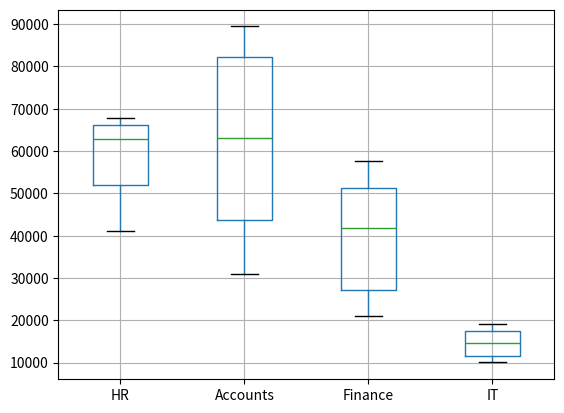

This chart was generated by the following Python code:
import numpy as np
import pandas as pd
import matplotlib.pyplot as plt
department={
    'HR':np.random.randint(40000,70000,20),
    'Accounts':np.random.randint(30000,90000,20),
    'Finance':np.random.randint(20000,60000,20),
    'IT':np.random.randint(10000,20000,20),
    }
df=pd.DataFrame(department).boxplot()
plt.show()